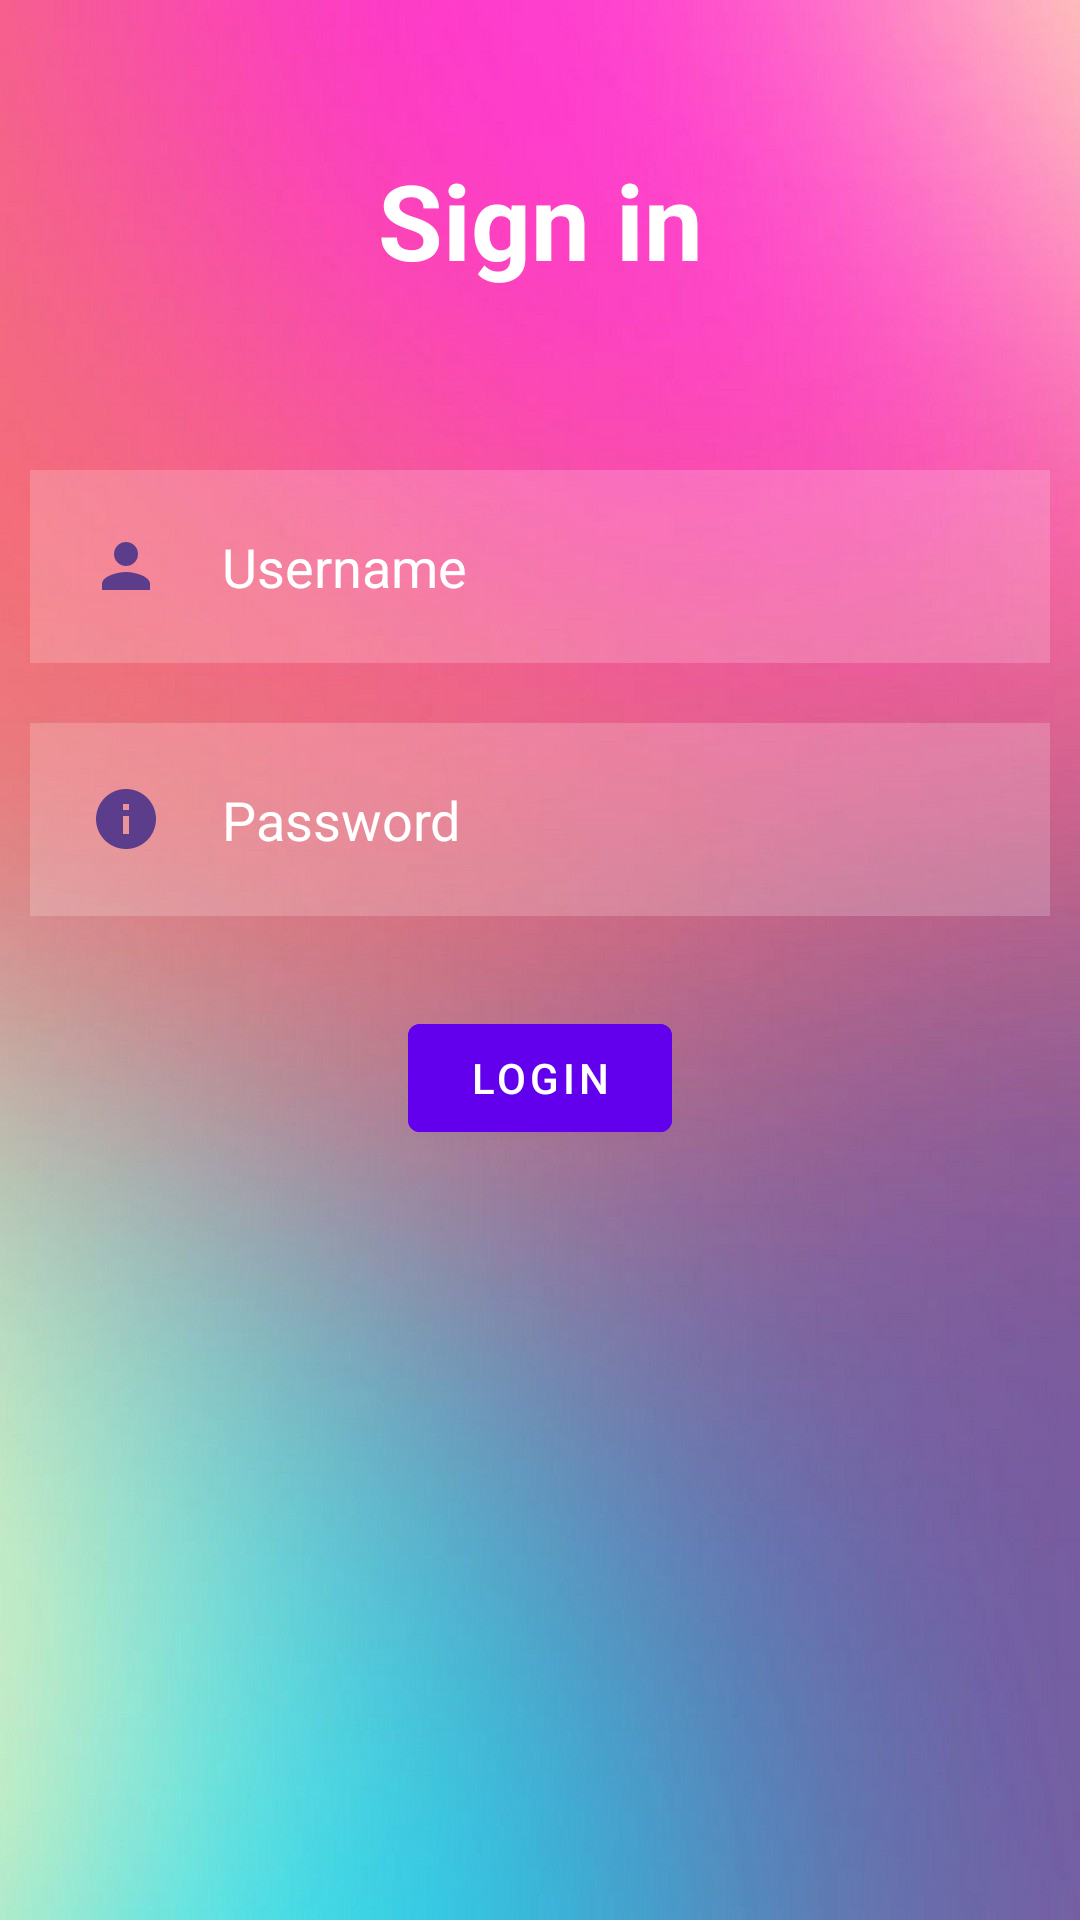

Reconstruct the res/layout file that produces this screen, plus the resources it refers to.
<!-- AndroidManifest.xml: application theme Theme.Gpsapp -->
<!-- res/layout/activity_login_activity.xml -->
<?xml version="1.0" encoding="utf-8"?>
<RelativeLayout xmlns:android="http://schemas.android.com/apk/res/android"
    xmlns:app="http://schemas.android.com/apk/res-auto"
    xmlns:tools="http://schemas.android.com/tools"
    android:layout_width="match_parent"
    android:layout_height="match_parent"
    android:background="@drawable/background"
    tools:context=".LoginActivity">

    <TextView
        android:id="@+id/signin"
        android:layout_width="match_parent"
        android:layout_height="wrap_content"
        android:layout_marginStart="50dp"
        android:layout_marginTop="50dp"
        android:layout_marginEnd="50dp"
        android:layout_marginBottom="50dp"
        android:gravity="center"
        android:text="Sign in"
        android:textColor="@color/white"
        android:textSize="35dp"
        android:textStyle="bold" />

    <EditText
        android:id="@+id/username"
        android:layout_width="match_parent"
        android:layout_height="wrap_content"
        android:layout_below="@id/signin"
        android:layout_marginStart="10dp"
        android:layout_marginTop="10dp"
        android:layout_marginEnd="10dp"
        android:layout_marginBottom="10dp"
        android:background="#30ffffff"
        android:drawableLeft="@drawable/ic_baseline_person_24"
        android:drawablePadding="20dp"

        android:hint="Username"
        android:padding="20dp"
        android:textColor="@color/white"
        android:textColorHint="@color/white" />

    <EditText
        android:id="@+id/password"
        android:layout_width="match_parent"
        android:layout_height="wrap_content"
        android:layout_below="@id/username"
        android:layout_marginStart="10dp"
        android:layout_marginTop="10dp"
        android:layout_marginEnd="10dp"
        android:layout_marginBottom="10dp"
        android:background="#30ffffff"
        android:drawableLeft="@drawable/ic_baseline_info_24"
        android:drawablePadding="20dp"

        android:hint="Password"
        android:padding="20dp"
        android:textColor="@color/white"
        android:textColorHint="@color/white" />

    <com.google.android.material.button.MaterialButton
        android:id="@+id/loginbtn"
        android:layout_width="wrap_content"
        android:layout_height="wrap_content"
        android:layout_below="@id/password"
        android:layout_centerHorizontal="true"
        android:layout_marginStart="20dp"
        android:layout_marginTop="20dp"

        android:layout_marginEnd="20dp"
        android:layout_marginBottom="20dp"
        android:backgroundTint="@color/purple_500"
        android:onClick="loginAccount"
        android:text="LOGIN" />


</RelativeLayout>
<!-- resources referenced by this layout -->
<resources>
  <!-- drawable background: jpg bitmap (drawable, 108194 bytes) -->
  <!-- drawable ic_baseline_info_24 (drawable) -->
  <vector android:height="24dp" android:tint="#5B3D8C"
      android:viewportHeight="24" android:viewportWidth="24"
      android:width="24dp" xmlns:android="http://schemas.android.com/apk/res/android">
      <path android:fillColor="@android:color/white" android:pathData="M12,2C6.48,2 2,6.48 2,12s4.48,10 10,10 10,-4.48 10,-10S17.52,2 12,2zM13,17h-2v-6h2v6zM13,9h-2L11,7h2v2z"/>
  </vector>
  <!-- drawable ic_baseline_person_24 (drawable) -->
  <vector android:height="24dp" android:tint="#5B3D8C"
      android:viewportHeight="24" android:viewportWidth="24"
      android:width="24dp" xmlns:android="http://schemas.android.com/apk/res/android">
      <path android:fillColor="@android:color/white" android:pathData="M12,12c2.21,0 4,-1.79 4,-4s-1.79,-4 -4,-4 -4,1.79 -4,4 1.79,4 4,4zM12,14c-2.67,0 -8,1.34 -8,4v2h16v-2c0,-2.66 -5.33,-4 -8,-4z"/>
  </vector>
  <style name="Theme.Gpsapp" parent="Theme.MaterialComponents.DayNight.NoActionBar">
          
          <item name="colorPrimary">@color/purple_500</item>
          <item name="colorPrimaryVariant">@color/purple_700</item>
          <item name="colorOnPrimary">@color/white</item>
          
          <item name="colorSecondary">@color/teal_200</item>
          <item name="colorSecondaryVariant">@color/teal_700</item>
          <item name="colorOnSecondary">@color/black</item>
          
          <item name="android:statusBarColor" tools:targetApi="l">?attr/colorPrimaryVariant</item>
          
      </style>
  <!-- not gathered from this repository: default colours our renderer supplied (Android Studio template values) -->
  <color name="purple_500">#FF6200EE</color>
  <color name="purple_700">#FF3700B3</color>
  <color name="teal_200">#FF03DAC5</color>
  <color name="teal_700">#FF018786</color>
  <color name="black">#FF000000</color>
  <color name="white">#FFFFFFFF</color>
</resources>
